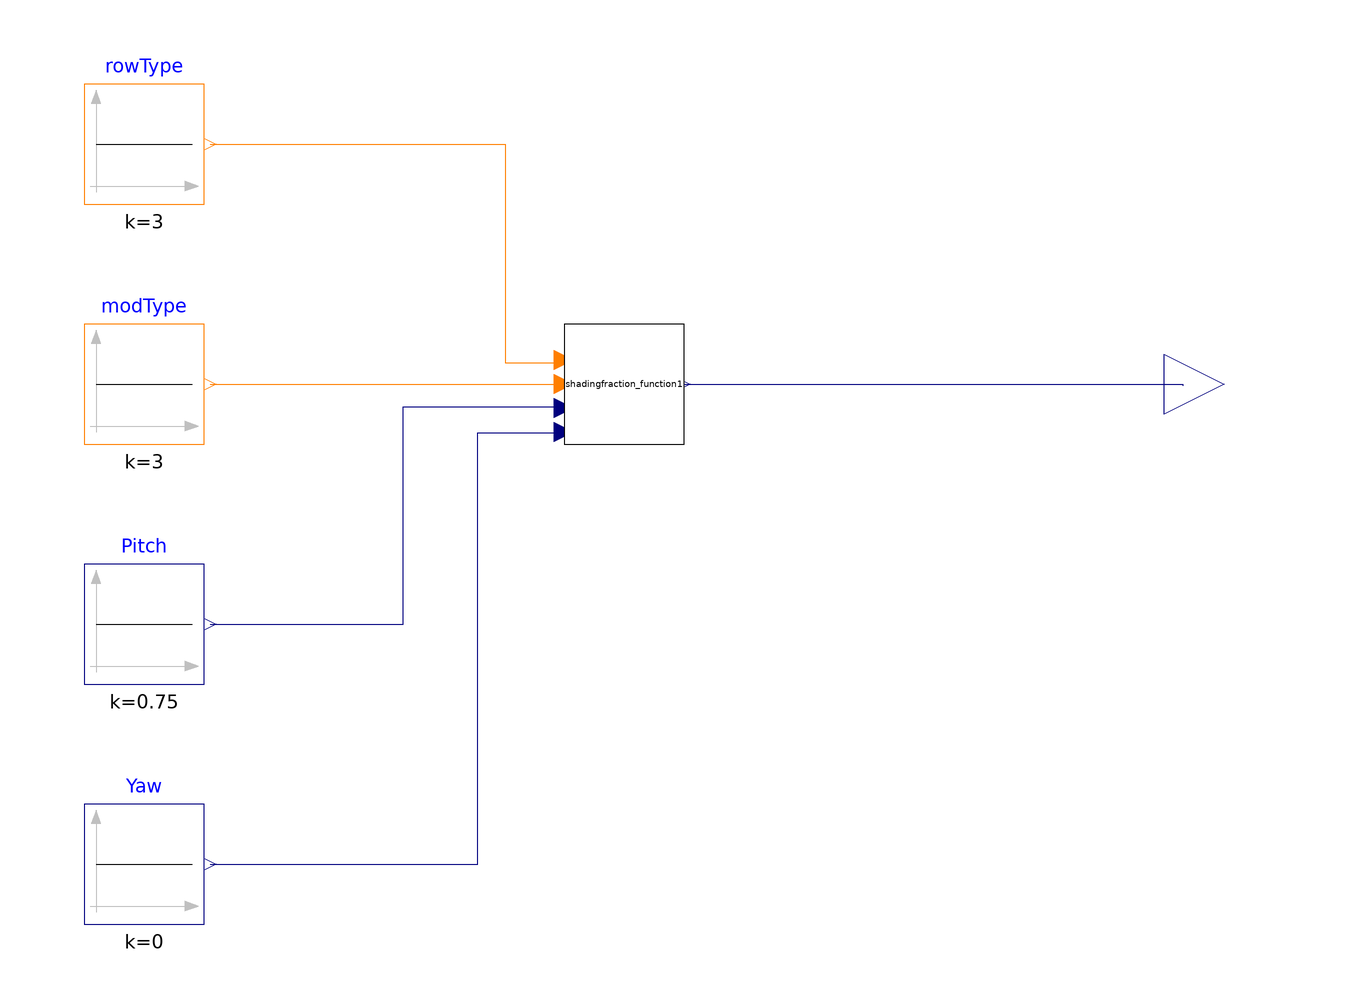

This picture is the connection diagram that the Modelica source below describes through its graphical annotations.

model testShadingFunction
    ICSolar.ShadingFraction_Function shadingfraction_function1 annotation(Placement(visible = true, transformation(origin = {0, 0}, extent = {{-10, -10}, {10, 10}}, rotation = 0)));
    Modelica.Blocks.Sources.IntegerConstant rowType(k = 3) annotation(Placement(visible = true, transformation(origin = {-80, 40}, extent = {{-10, -10}, {10, 10}}, rotation = 0)));
    Modelica.Blocks.Sources.IntegerConstant modType(k = 3) annotation(Placement(visible = true, transformation(origin = {-80, 0}, extent = {{-10, -10}, {10, 10}}, rotation = 0)));
    Modelica.Blocks.Sources.Constant Pitch(k = 0.75) annotation(Placement(visible = true, transformation(origin = {-80, -40}, extent = {{-10, -10}, {10, 10}}, rotation = 0)));
    Modelica.Blocks.Sources.Constant Yaw(k = 0) annotation(Placement(visible = true, transformation(origin = {-80, -80}, extent = {{-10, -10}, {10, 10}}, rotation = 0)));
    Modelica.Blocks.Interfaces.RealOutput ShadingFraction annotation(Placement(visible = true, transformation(origin = {100, 0}, extent = {{-10, -10}, {10, 10}}, rotation = 0), iconTransformation(origin = {80, 0}, extent = {{-10, -10}, {10, 10}}, rotation = 0)));
  equation
    connect(shadingfraction_function1.SOLAR_frac, ShadingFraction) annotation(Line(points = {{10, 0}, {93.0988, 0}, {93.0988, -0.270636}, {93.0988, -0.270636}}, color = {0, 0, 127}));
    connect(Yaw.y, shadingfraction_function1.arrayYaw) annotation(Line(points = {{-69, -80}, {-24.3572, -80}, {-24.3572, -8.11908}, {-10.8254, -8.11908}, {-10.8254, -8.11908}}, color = {0, 0, 127}));
    connect(Pitch.y, shadingfraction_function1.arrayPitch) annotation(Line(points = {{-69, -40}, {-36.8065, -40}, {-36.8065, -3.7889}, {-10.2842, -3.7889}, {-10.2842, -3.7889}}, color = {0, 0, 127}));
    connect(modType.y, shadingfraction_function1.colType) annotation(Line(points = {{-69, 0}, {-10.8254, 0}, {-10.8254, 0}, {-10.8254, 0}}, color = {255, 127, 0}));
    connect(rowType.y, shadingfraction_function1.rowType) annotation(Line(points = {{-69, 40}, {-19.7564, 40}, {-19.7564, 3.51827}, {-11.0961, 3.51827}, {-11.0961, 3.51827}}, color = {255, 127, 0}));
    annotation(Icon(coordinateSystem(extent = {{-100, -100}, {100, 100}}, preserveAspectRatio = true, initialScale = 0.1, grid = {2, 2})), Diagram(coordinateSystem(extent = {{-100, -100}, {100, 100}}, preserveAspectRatio = true, initialScale = 0.1, grid = {2, 2})));
  end testShadingFunction;